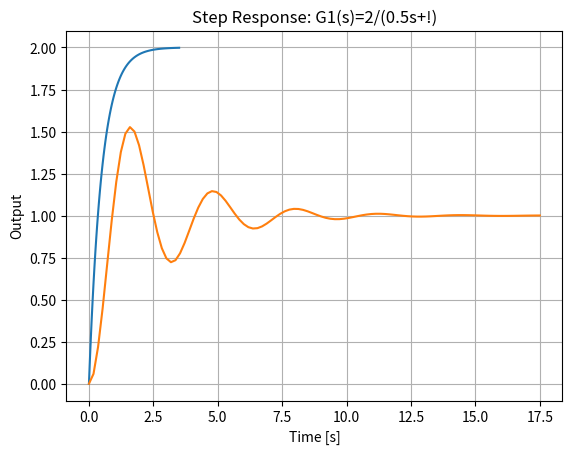

The script that saved this image:
import numpy as np
from scipy.signal import TransferFunction, step
import matplotlib.pyplot as plt

# First-order example: K=2, tau=0.5
G1 = TransferFunction([2], [0.5, 1])
t, y = step(G1)
plt.plot(t, y)
plt.title('Step Response: G1(s)=2/(0.5s+!)')
plt.xlabel('Time [s]')
plt.ylabel('Output')
plt.grid(True)
plt.show()

# Second-order example: m=1, b=0.8, k=4
m, b, k = 1.0, 0.8, 4.0
omega_n = np.sqrt(k/m)
zeta = b / (2 * np.sqrt(m * k))
G2 = TransferFunction([omega_n**2], [1, 2*zeta*omega_n, omega_n**2])
t, y = step(G2)
plt.plot(t, y)

plt.show()

